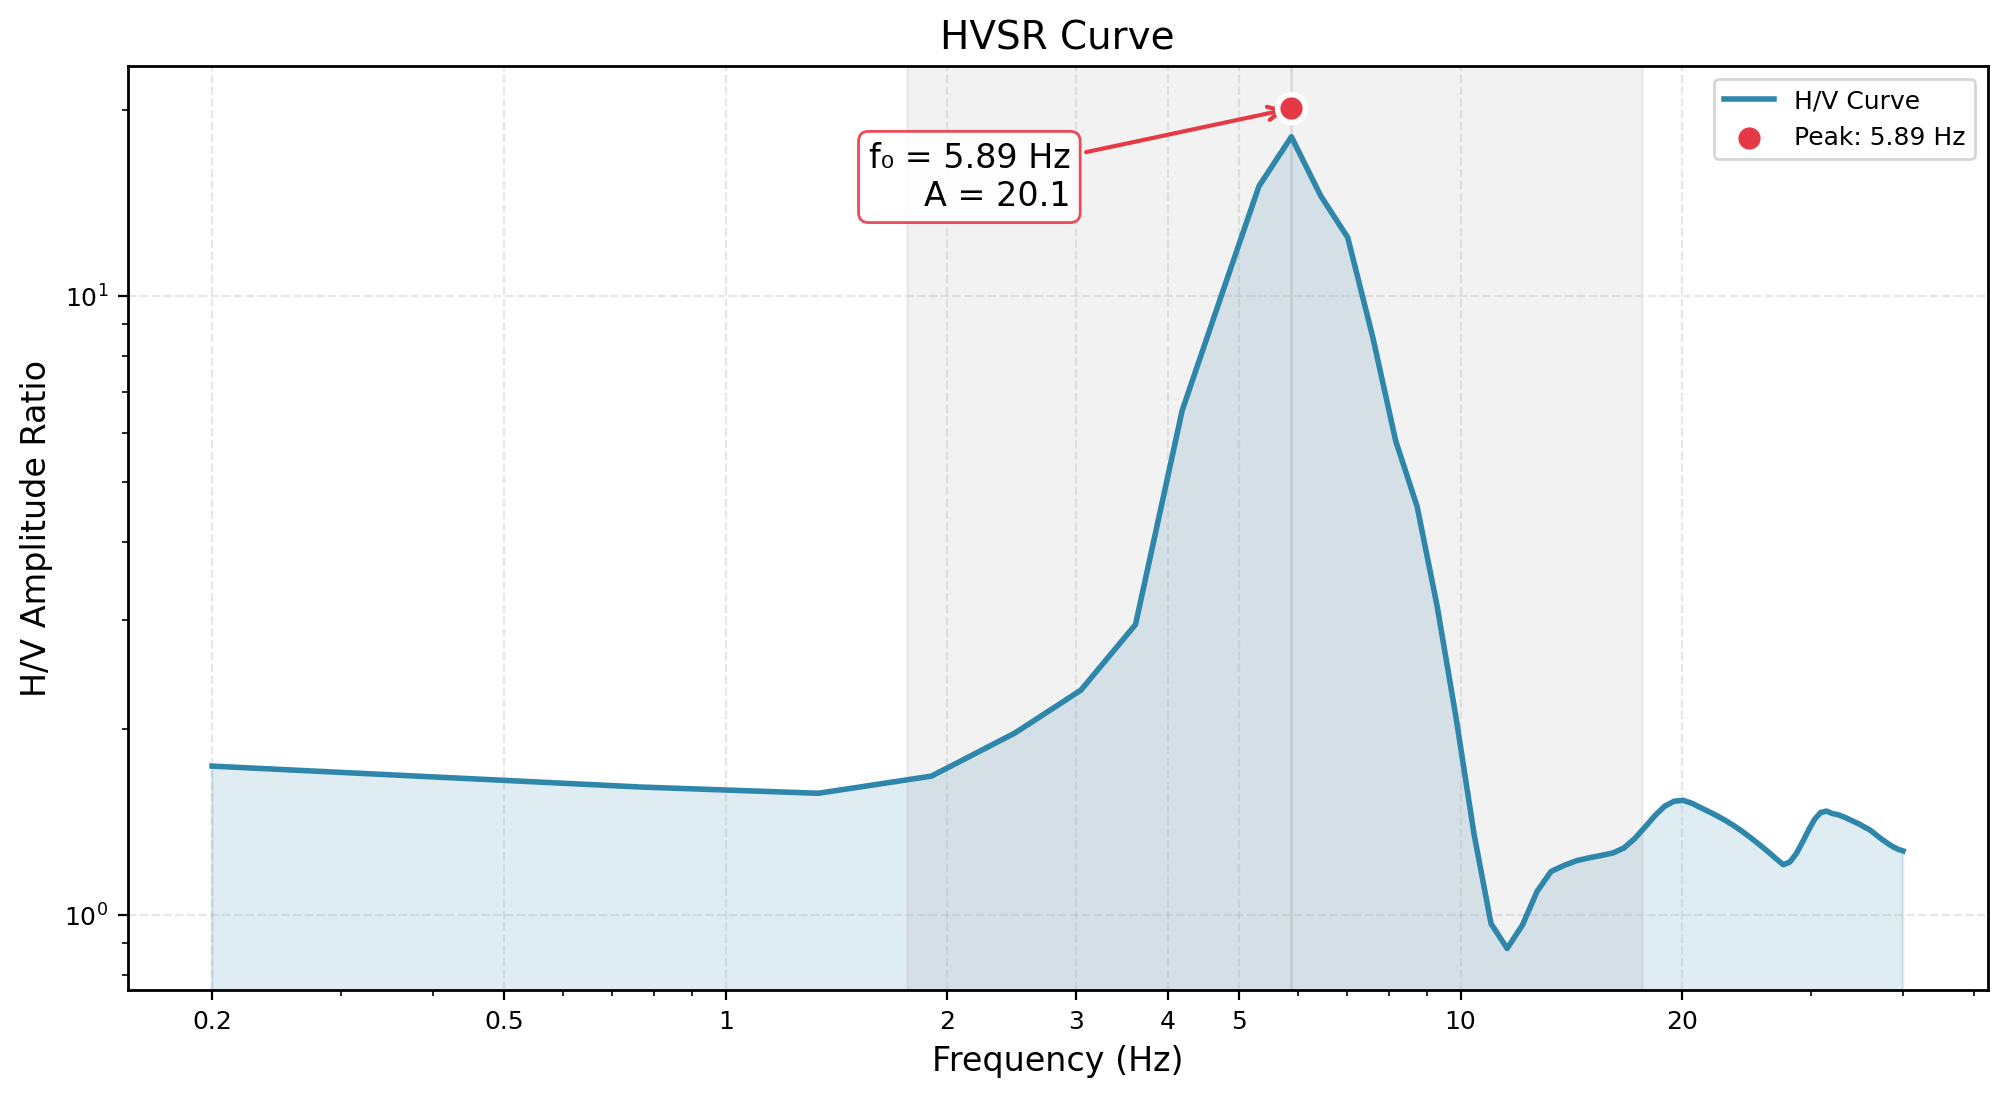

Values plotted in this chart, from the file beside it:
Frequency_Hz, HVSR_Amplitude
0.2, 1.872
0.7686, 1.385
1.337, 1.528
1.906, 1.759
2.474, 2.102
3.043, 2.564
3.611, 3.185
4.18, 4.294
4.749, 6.044
5.317, 16.71
5.886, 20.09
6.454, 12.8
7.023, 10.36
7.591, 8.074
8.16, 6.253
8.729, 4.654
9.297, 3.235
9.866, 2.033
10.43, 1.132
11, 0.8451
11.57, 0.9815
12.14, 1.071
12.71, 1.132
13.28, 1.173
13.85, 1.202
14.41, 1.222
14.98, 1.239
15.55, 1.254
16.12, 1.268
16.69, 1.269
17.26, 1.315
17.83, 1.367
18.39, 1.46
18.96, 1.529
19.53, 1.536
20.1, 1.526
20.67, 1.506
21.24, 1.488
21.81, 1.468
22.37, 1.445
22.94, 1.422
23.51, 1.396
24.08, 1.37
24.65, 1.342
25.22, 1.315
25.79, 1.287
26.35, 1.26
26.92, 1.237
27.49, 1.219
28.06, 1.206
28.63, 1.216
29.2, 1.284
29.77, 1.435
30.33, 1.443
30.9, 1.456
31.47, 1.461
32.04, 1.464
32.61, 1.451
33.18, 1.441
33.75, 1.43
... 11 more rows
